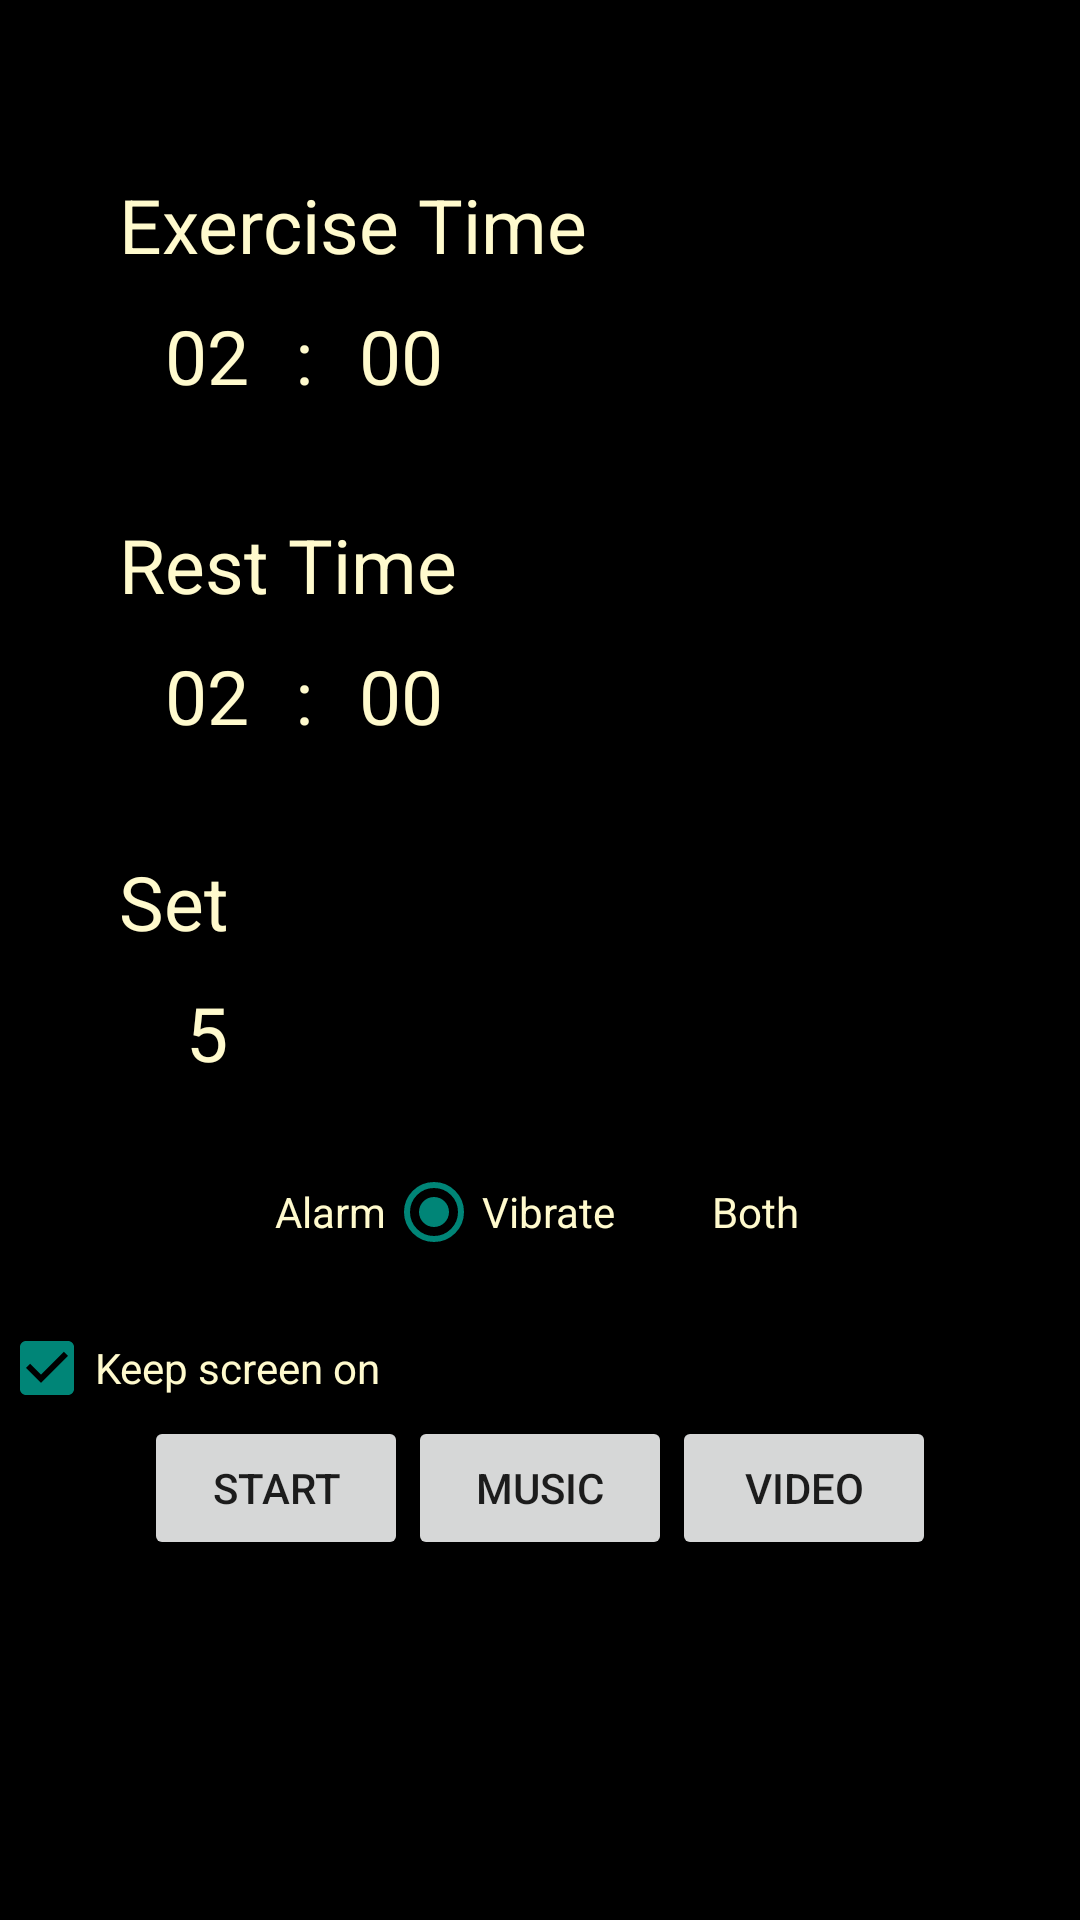

The Android layout XML behind this screen, and the referenced resources:
<!-- AndroidManifest.xml: application theme AppTheme -->
<!-- res/layout/activity_main.xml -->
<RelativeLayout xmlns:android="http://schemas.android.com/apk/res/android"
    xmlns:tools="http://schemas.android.com/tools" android:layout_width="match_parent"
    android:layout_height="match_parent" android:paddingLeft="@dimen/activity_horizontal_margin"
    android:paddingRight="@dimen/activity_horizontal_margin"
    android:paddingTop="@dimen/activity_vertical_margin"
    android:orientation="vertical"
    android:paddingBottom="@dimen/activity_vertical_margin" tools:context=".MainActivity"
    android:background="#ff000000">

<ScrollView
    android:layout_width="match_parent"
    android:layout_height="match_parent">
    <RelativeLayout
        android:layout_width="match_parent"
        android:layout_height="match_parent">
    <TextView
        android:layout_width="wrap_content"
        android:layout_height="wrap_content"
        android:textAppearance="?android:attr/textAppearanceLarge"
        android:text="Exercise Time"
        android:id="@+id/exerciseTimeView"
        android:layout_alignParentTop="true"
        android:layout_alignParentLeft="true"
        android:layout_alignParentStart="true"
        android:layout_marginLeft="20dp"
        android:layout_marginStart="40dp"
        android:layout_marginTop="58dp"
        style="@style/textMain"
        />

    <LinearLayout
        android:layout_width="fill_parent"
        android:layout_height="wrap_content"
        android:id="@+id/exerciseTimeViewPickerGroup"
        android:layout_below="@id/exerciseTimeView"
        android:layout_alignLeft="@id/exerciseTimeView">


        <EditText
            android:layout_width="wrap_content"
            android:layout_height="wrap_content"
            android:inputType="number"
            android:ems="2"
            android:id="@+id/exerciseTimePicker1"
            android:editable="false"
            android:text="02"
            android:gravity="center_horizontal"
            style="@style/textMain"/>

        <TextView
            android:layout_width="wrap_content"
            android:layout_height="wrap_content"
            android:text=":"
            style="@style/textMain"
             />

        <EditText
            android:layout_width="wrap_content"
            android:layout_height="wrap_content"
            android:inputType="number"
            android:ems="2"
            android:id="@+id/exerciseTimePicker2"
            android:text="00"
            android:gravity="center_horizontal"
            style="@style/textMain"/>

    </LinearLayout>

    <TextView
        android:layout_width="wrap_content"
        android:layout_height="wrap_content"
        android:textAppearance="?android:attr/textAppearanceLarge"
        android:text="Rest Time"
        android:id="@+id/restTimeView"
        android:layout_below="@id/exerciseTimeViewPickerGroup"
        android:layout_alignLeft="@id/exerciseTimeView"
        android:layout_alignStart="@+id/exerciseTimeView"
        android:layout_marginTop="29dp"
        style="@style/textMain"/>

    <LinearLayout
        android:layout_width="fill_parent"
        android:layout_height="wrap_content"
        android:id="@+id/restTimeViewPickerGroup"
        android:layout_below="@id/restTimeView"
        android:layout_alignLeft="@id/exerciseTimeView">


        <EditText
            android:layout_width="wrap_content"
            android:layout_height="wrap_content"
            android:inputType="number"
            android:id="@+id/restTimePicker1"
            android:ems="2"

            android:gravity="center_horizontal"
            android:text="02"
            style="@style/textMain"/>

        <TextView
            android:layout_width="wrap_content"
            android:layout_height="wrap_content"
            android:text=":"
            style="@style/textMain"
             />


        <EditText
            android:layout_width="wrap_content"
            android:layout_height="wrap_content"
            android:inputType="number"
            android:ems="2"
            android:id="@+id/restTimePicker2"
            android:text="00"
            android:gravity="center_horizontal"
            style="@style/textMain"/>

    </LinearLayout>

    <TextView
        android:layout_width="wrap_content"
        android:layout_height="wrap_content"
        android:textAppearance="?android:attr/textAppearanceLarge"
        android:text="Set"
        android:id="@+id/setView"
        android:layout_below="@id/restTimeViewPickerGroup"
        android:layout_alignLeft="@id/restTimeView"
        android:layout_alignStart="@id/restTimeView"
        android:layout_marginTop="28dp"
        style="@style/textMain"/>

    <EditText
        android:layout_width="wrap_content"
        android:layout_height="wrap_content"
        android:id="@+id/setPicker"
        android:inputType="number"
        android:layout_below="@id/setView"
        android:ems="2"
        android:layout_alignLeft="@id/exerciseTimeView"
        android:text="5"
        android:gravity="center_horizontal"
        style="@style/textMain"/>


    <RadioGroup
        android:layout_width="fill_parent"
        android:layout_height="wrap_content"
        android:layout_alignLeft="@id/exerciseTimeView"
        android:layout_alignStart="@+id/exerciseTimeView"
        android:layout_below="@id/setPicker"
        android:orientation="horizontal"
        android:id="@+id/notifyRadioGroup"
        android:padding="20dp"
        style="@style/textMain">

        <RadioButton
            android:layout_width="wrap_content"
            android:layout_height="wrap_content"
            android:text="Alarm"
            android:id="@+id/alarmButton"
            android:checked="false"
            style="@style/radioButton" />

        <RadioButton
            android:layout_width="wrap_content"
            android:layout_height="wrap_content"
            android:text="Vibrate"
            android:id="@+id/vibrateButton"
            android:checked="true"
            style="@style/radioButton"/>

        <RadioButton
            android:layout_width="wrap_content"
            android:layout_height="wrap_content"
            android:text="Both"
            android:id="@+id/bothButton"
            android:checked="false"
            android:layout_gravity="end"
            style="@style/radioButton"/>
    </RadioGroup>

    <LinearLayout
        android:orientation="horizontal"
        android:layout_width="fill_parent"
        android:layout_height="wrap_content"
        android:layout_below="@+id/screenOnCB"
        android:layout_centerHorizontal="true"
        android:gravity="center">

        <Button
            android:layout_width="wrap_content"
            android:layout_height="wrap_content"
            android:text="Start"
            android:layout_gravity="start"
            android:id="@+id/start" />

        <Button
            android:layout_width="wrap_content"
            android:layout_height="wrap_content"
            android:text="Music"
            android:id="@+id/music" />

        <Button
            android:layout_width="wrap_content"
            android:layout_height="wrap_content"
            android:text="Video"
            android:id="@+id/video" />
    </LinearLayout>
    <CheckBox
        android:layout_width="match_parent"
        android:layout_height="wrap_content"
        android:layout_below="@id/notifyRadioGroup"
        android:id="@+id/screenOnCB"
        android:text="Keep screen on"
        android:checked="true"
        style="@style/radioButton"
        />
    </RelativeLayout>
</ScrollView>

</RelativeLayout>
<!-- resources referenced by this layout -->
<resources>
  <style name="radioButton">
          <item name="android:textColor">#FFFACD</item>
      </style>
  <style name="textMain">
          <item name="android:textSize">25dp</item>
          <item name="android:textColor">#FFFACD</item>
      </style>
  <style name="AppTheme" parent="Theme.AppCompat.Light.DarkActionBar">
          
      </style>
</resources>
